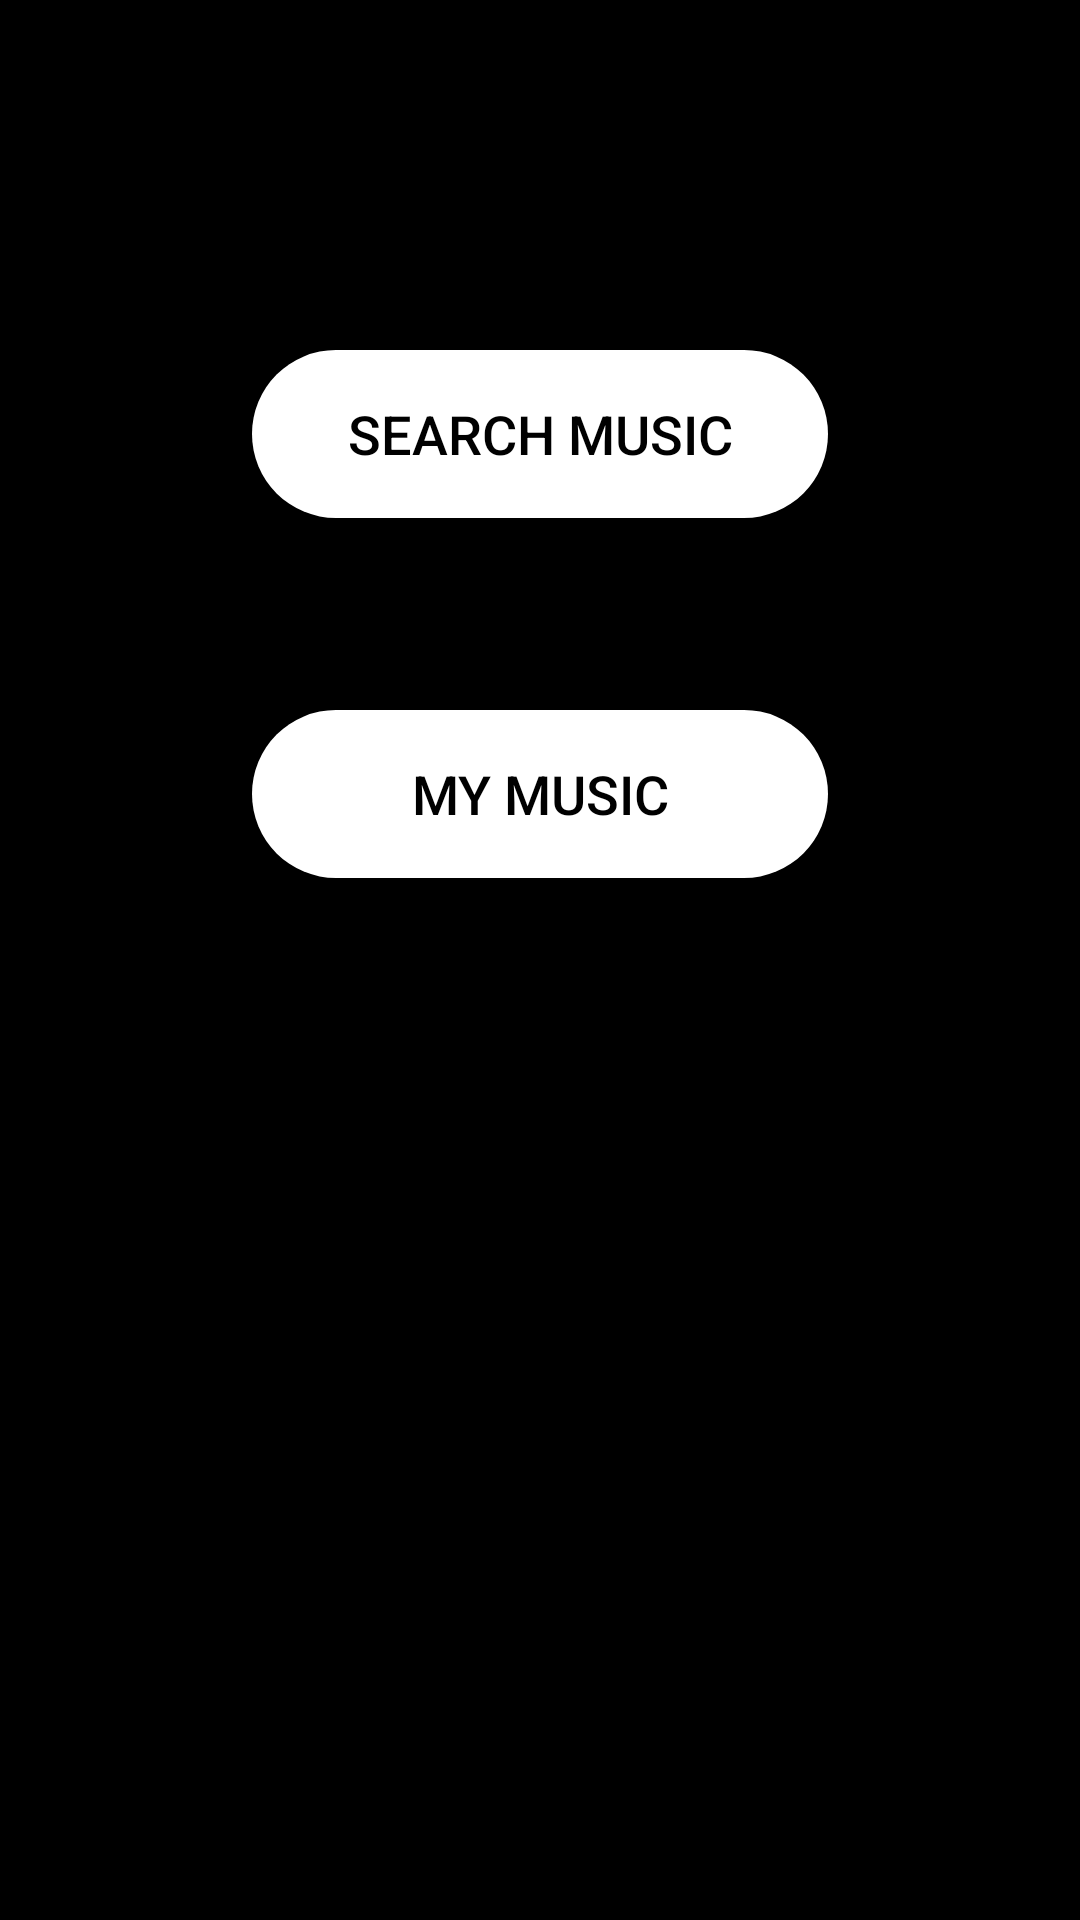

Here is an Android app screen rendered from its layout file. Give the layout XML and the strings, colors and styles it references.
<!-- AndroidManifest.xml: application theme AppTheme -->
<!-- res/layout/activity_main.xml -->
<?xml version="1.0" encoding="utf-8"?>
<androidx.constraintlayout.widget.ConstraintLayout xmlns:android="http://schemas.android.com/apk/res/android"
    xmlns:app="http://schemas.android.com/apk/res-auto"
    xmlns:tools="http://schemas.android.com/tools"
    android:layout_width="match_parent"
    android:layout_height="match_parent"
    android:background="#000000"
    tools:context=".MainActivity">

    <Button
        android:id="@+id/btnSearch"
        android:layout_width="192dp"
        android:layout_height="56dp"
        android:background="@drawable/main_button"
        android:backgroundTint="@color/btnWhite"
        android:text="@string/btnSearch"
        android:textColor="@color/textBlack"
        android:textSize="18sp"
        app:layout_constraintBottom_toBottomOf="parent"
        app:layout_constraintEnd_toEndOf="parent"
        app:layout_constraintStart_toStartOf="parent"
        app:layout_constraintTop_toTopOf="parent"
        app:layout_constraintVertical_bias="0.19999999" />

    <Button
        android:id="@+id/btnMusic"
        android:layout_width="192dp"
        android:layout_height="56dp"
        android:layout_marginTop="64dp"
        android:background="@drawable/main_button"
        android:backgroundTint="@color/btnWhite"
        android:text="@string/btnMyMusic"
        android:textColor="@color/textBlack"
        android:textSize="18sp"
        app:layout_constraintEnd_toEndOf="parent"
        app:layout_constraintStart_toStartOf="parent"
        app:layout_constraintTop_toBottomOf="@+id/btnSearch" />
</androidx.constraintlayout.widget.ConstraintLayout>
<!-- resources referenced by this layout -->
<resources>
  <color name="btnWhite">#fff</color>
  <color name="textBlack">#000</color>
  <!-- drawable main_button (drawable) -->
  <?xml version="1.0" encoding="utf-8"?>
  <shape xmlns:android="http://schemas.android.com/apk/res/android"
      android:shape="rectangle" android:padding="10dp">
      <solid android:color="#fff"/>
      <corners android:radius="40dp"/>
  </shape>
  <string name="btnMyMusic">My Music</string>
  <string name="btnSearch">Search Music</string>
  <style name="AppTheme" parent="Theme.AppCompat.Light.DarkActionBar">
          
          <item name="colorPrimary">@color/colorPrimary</item>
          <item name="colorPrimaryDark">@color/colorPrimaryDark</item>
          <item name="colorAccent">@color/colorAccent</item>
      </style>
  <color name="colorPrimary">#000</color>
  <color name="colorPrimaryDark">#000</color>
  <color name="colorAccent">#03DAC5</color>
</resources>
